The GitHub repository Bangsenjata/AI-Detect-FruitVegetable contains a labelled image folder "datasets" with 11 categories: Brokoli, Terong, Wortel, anggur, apel, brokoli, jeruk, manggis, pisang, terong, wortel. Examples follow, each with its label.

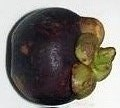
Label: manggis

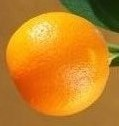
Label: jeruk

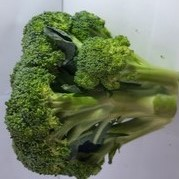
Label: Brokoli

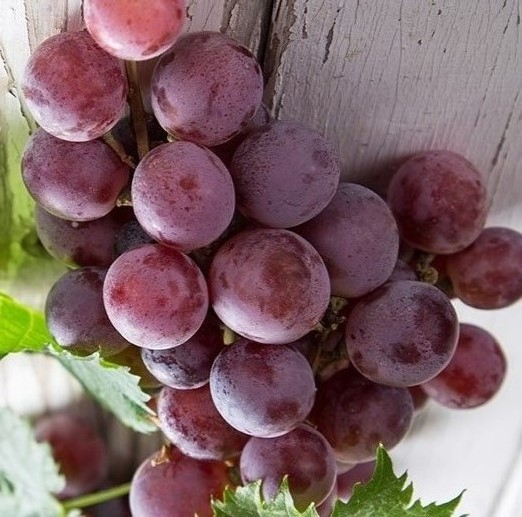
Label: anggur

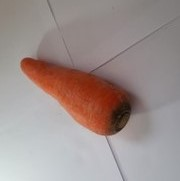
Label: wortel

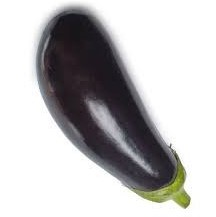
Label: Terong
